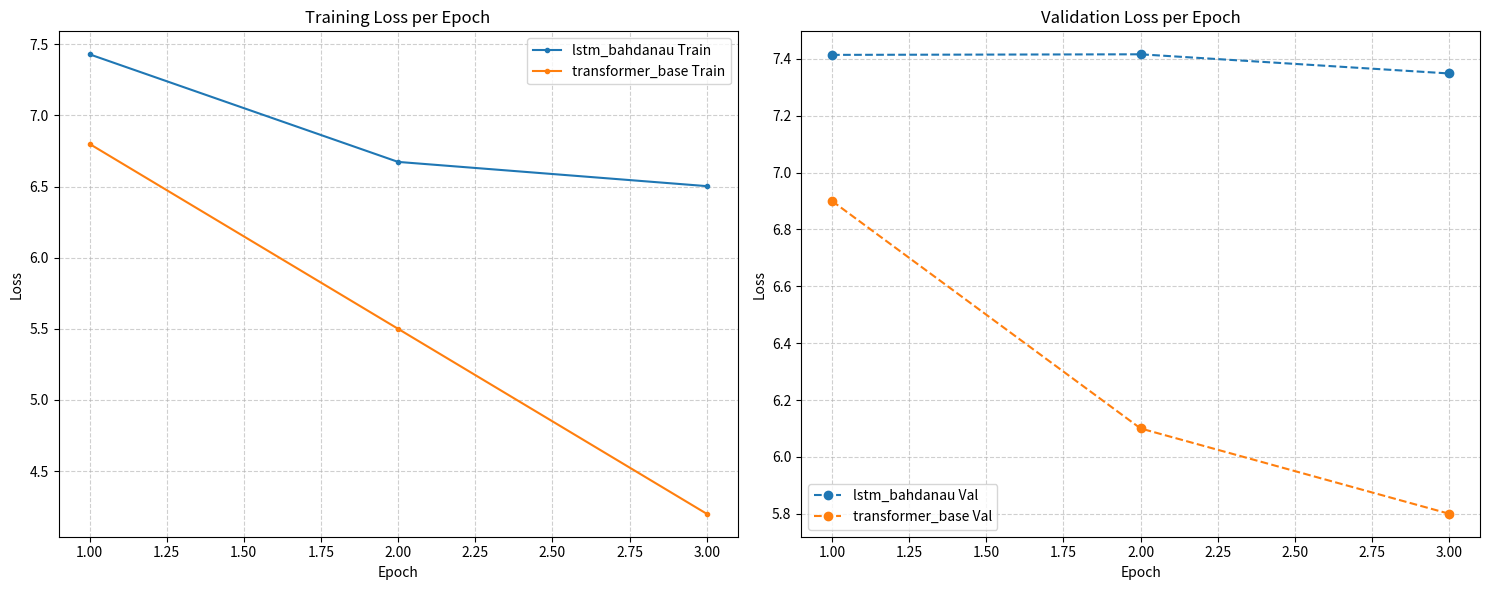
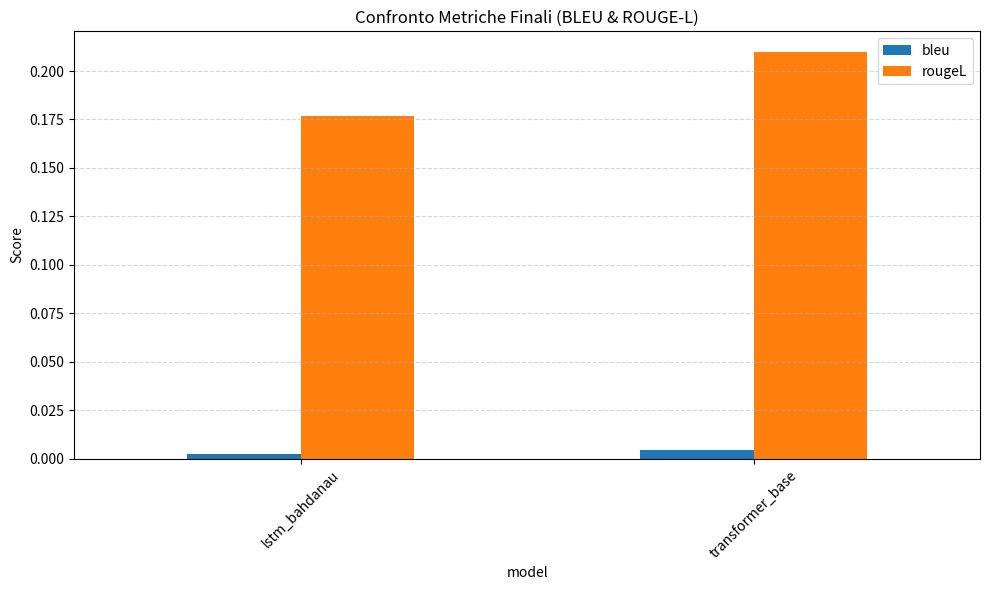

These charts were generated, in order, by the following Python code:
import re
import json
import pandas as pd
import matplotlib.pyplot as plt
import os

class LogParser:
    """
    Classe per analizzare il contenuto dei file di log di training.
    """
    def __init__(self):
        # Regex per le linee delle Epoche
        # Es: Epoch 01 | Loss: 7.4297 | Val: 7.4139 | LR: 0.000198 | Time: 703.95s
        self.epoch_pattern = re.compile(
            r"Epoch\s+(\d+)\s+\|\s+Loss:\s+([\d.]+)\s+\|\s+Val:\s+([\d.]+)\s+\|\s+LR:\s+([\d.e-]+)\s+\|\s+Time:\s+([\d.]+)s"
        )
        
    def parse_file(self, filepath):
        """
        Legge un file di log e restituisce un dizionario con i dati estratti.
        """
        data = {
            "model_name": "Unknown",
            "epochs": [],
            "metrics": {},
            "infrastructure": {},
            "total_duration": None
        }

        with open(filepath, 'r', encoding='utf-8') as f:
            content = f.read()

        # 1. Estrazione Dati Epoche
        for match in self.epoch_pattern.finditer(content):
            data["epochs"].append({
                "epoch": int(match.group(1)),
                "train_loss": float(match.group(2)),
                "val_loss": float(match.group(3)),
                "lr": float(match.group(4)),
                "time": float(match.group(5))
            })

        # 2. Estrazione JSON (Infrastructure e Evaluation)
        # Cerchiamo blocchi JSON specifici dopo gli header
        
        # Infrastructure
        infra_match = re.search(r"--- INFRASTRUCTURE ---\s*(\{.*?\})", content, re.DOTALL)
        if infra_match:
            try:
                data["infrastructure"] = json.loads(infra_match.group(1))
            except json.JSONDecodeError:
                pass

        # Final Evaluation
        eval_match = re.search(r"--- FINAL EVALUATION \(FAST\) ---\s*(\{.*?\})", content, re.DOTALL)
        if eval_match:
            try:
                eval_data = json.loads(eval_match.group(1))
                data["metrics"] = eval_data
                # Usiamo il nome del modello nel JSON, altrimenti il nome del file
                data["model_name"] = eval_data.get("model", os.path.basename(filepath))
            except json.JSONDecodeError:
                pass
        
        # Se non abbiamo trovato il nome del modello nel JSON, usiamo il nome del file
        if data["model_name"] == "Unknown":
            data["model_name"] = os.path.basename(filepath)

        # 3. Durata Totale
        duration_match = re.search(r"Total Duration:\s+([\d:.]+)", content)
        if duration_match:
            data["total_duration"] = duration_match.group(1)

        return data

def compare_models(log_files):
    """
    Analizza una lista di file di log e genera grafici comparativi.
    """
    parser = LogParser()
    all_models_data = []

    print(f"Analisi di {len(log_files)} file di log...")

    for file in log_files:
        if os.path.exists(file):
            parsed_data = parser.parse_file(file)
            all_models_data.append(parsed_data)
        else:
            print(f"Attenzione: File non trovato -> {file}")

    if not all_models_data:
        print("Nessun dato valido trovato.")
        return

    # --- Creazione DataFrame per Epoche (per i grafici) ---
    df_epochs_list = []
    for model in all_models_data:
        df = pd.DataFrame(model["epochs"])
        df["model"] = model["model_name"]
        df_epochs_list.append(df)
    
    if df_epochs_list:
        df_all_epochs = pd.concat(df_epochs_list)
        plot_training_curves(df_all_epochs)
    
    # --- Creazione DataFrame per Metriche Finali ---
    metrics_list = []
    for model in all_models_data:
        m = model["metrics"]
        m["model"] = model["model_name"]
        # Aggiungiamo la miglior validation loss trovata durante il training
        epochs_df = pd.DataFrame(model["epochs"])
        if not epochs_df.empty:
            m["best_val_loss"] = epochs_df["val_loss"].min()
        metrics_list.append(m)
    
    if metrics_list:
        df_metrics = pd.DataFrame(metrics_list)
        print("\n--- Riassunto Metriche Finali ---")
        print(df_metrics[["model", "bleu", "rougeL", "best_val_loss"]].to_string(index=False))
        plot_metrics_comparison(df_metrics)

def plot_training_curves(df):
    """Genera i grafici di Loss e Validation Loss"""
    models = df["model"].unique()
    
    fig, axes = plt.subplots(1, 2, figsize=(15, 6))
    
    # Plot Training Loss
    for model in models:
        subset = df[df["model"] == model]
        axes[0].plot(subset["epoch"], subset["train_loss"], label=f"{model} Train", marker='.')
    
    axes[0].set_title("Training Loss per Epoch")
    axes[0].set_xlabel("Epoch")
    axes[0].set_ylabel("Loss")
    axes[0].grid(True, linestyle='--', alpha=0.6)
    axes[0].legend()

    # Plot Validation Loss
    for model in models:
        subset = df[df["model"] == model]
        axes[1].plot(subset["epoch"], subset["val_loss"], label=f"{model} Val", marker='o', linestyle='--')

    axes[1].set_title("Validation Loss per Epoch")
    axes[1].set_xlabel("Epoch")
    axes[1].set_ylabel("Loss")
    axes[1].grid(True, linestyle='--', alpha=0.6)
    axes[1].legend()

    plt.tight_layout()
    plt.show()

def plot_metrics_comparison(df):
    """Genera un grafico a barre per BLEU e ROUGE"""
    # Filtriamo solo le colonne che ci interessano e che esistono
    cols_to_plot = [c for c in ["bleu", "rougeL"] if c in df.columns]
    
    if not cols_to_plot:
        return

    df.set_index("model")[cols_to_plot].plot(kind="bar", figsize=(10, 6), rot=45)
    plt.title("Confronto Metriche Finali (BLEU & ROUGE-L)")
    plt.ylabel("Score")
    plt.grid(axis='y', linestyle='--', alpha=0.5)
    plt.tight_layout()
    plt.show()

# --- ESEMPIO DI UTILIZZO ---
# Puoi salvare il tuo log in un file chiamato 'log1.txt' e aggiungerne altri per testare.

if __name__ == "__main__":
    # Creiamo un file dummy per testare lo script immediatamente se non hai file pronti
    dummy_log_content = """
    --- INFRASTRUCTURE ---
    {"os": "Linux", "device": "Tesla T4"}
    Epoch 01 | Loss: 7.4297 | Val: 7.4139 | LR: 0.000198 | Time: 703.95s
    Epoch 02 | Loss: 6.6733 | Val: 7.4159 | LR: 0.000468 | Time: 703.81s
    Epoch 03 | Loss: 6.5031 | Val: 7.3485 | LR: 0.000486 | Time: 704.36s
    --- FINAL EVALUATION (FAST) ---
    {"model": "lstm_bahdanau", "bleu": 0.0024, "rougeL": 0.1770}
    Total Duration: 1:43:16.471708
    """
    
    dummy_log_content_2 = """
    --- INFRASTRUCTURE ---
    {"os": "Linux", "device": "Tesla T4"}
    Epoch 01 | Loss: 6.8000 | Val: 6.9000 | LR: 0.000200 | Time: 600.00s
    Epoch 02 | Loss: 5.5000 | Val: 6.1000 | LR: 0.000400 | Time: 600.00s
    Epoch 03 | Loss: 4.2000 | Val: 5.8000 | LR: 0.000300 | Time: 600.00s
    --- FINAL EVALUATION (FAST) ---
    {"model": "transformer_base", "bleu": 0.0045, "rougeL": 0.2100}
    Total Duration: 1:00:00.000000
    """

    # Salvataggio file temporanei
    with open("log_model_A.txt", "w") as f: f.write(dummy_log_content)
    with open("log_model_B.txt", "w") as f: f.write(dummy_log_content_2)

    # Eseguiamo l'analisi
    lista_files = ["log_model_A.txt", "log_model_B.txt"]
    compare_models(lista_files)
    
    # Pulizia file temporanei (opzionale)
    # os.remove("log_model_A.txt")
    # os.remove("log_model_B.txt")
